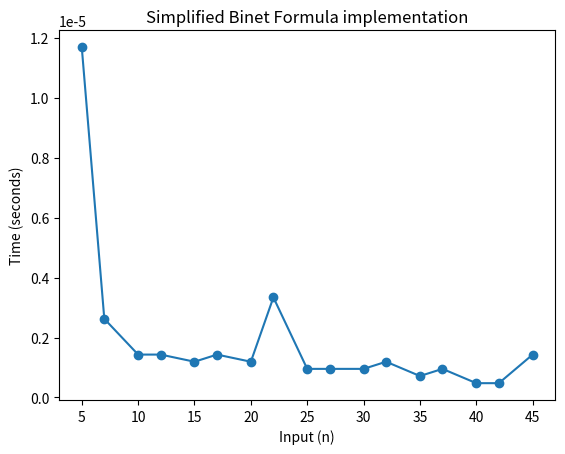

Reproduce this figure in Python.
# -*- coding: utf-8 -*-
"""Untitled2.ipynb

Automatically generated by Colaboratory.

Original file is located at
    https://colab.research.google.com/<link-removed>
"""

#simplified Binet's formula (for the first set of numbers)

import time
import matplotlib.pyplot as plt
import math

def fib(n):
   phi = (1 + math.sqrt(5)) / 2
   return round(pow(phi,n))/math.sqrt(5)


x = [5, 7, 10, 12, 15, 17, 20, 22, 25, 27, 30, 32, 35, 37, 40, 42, 45]
y = []

for n in x:
    start = time.time()
    result = fib(n)
    end = time.time()
    y.append(end - start)
    print(f"Fibonacci({n}) = {result}, Time taken: {end - start} seconds")

plt.plot(x, y, marker='o')
plt.title('Simplified Binet Formula implementation')
plt.xlabel('Input (n)')
plt.ylabel('Time (seconds)')
plt.show()